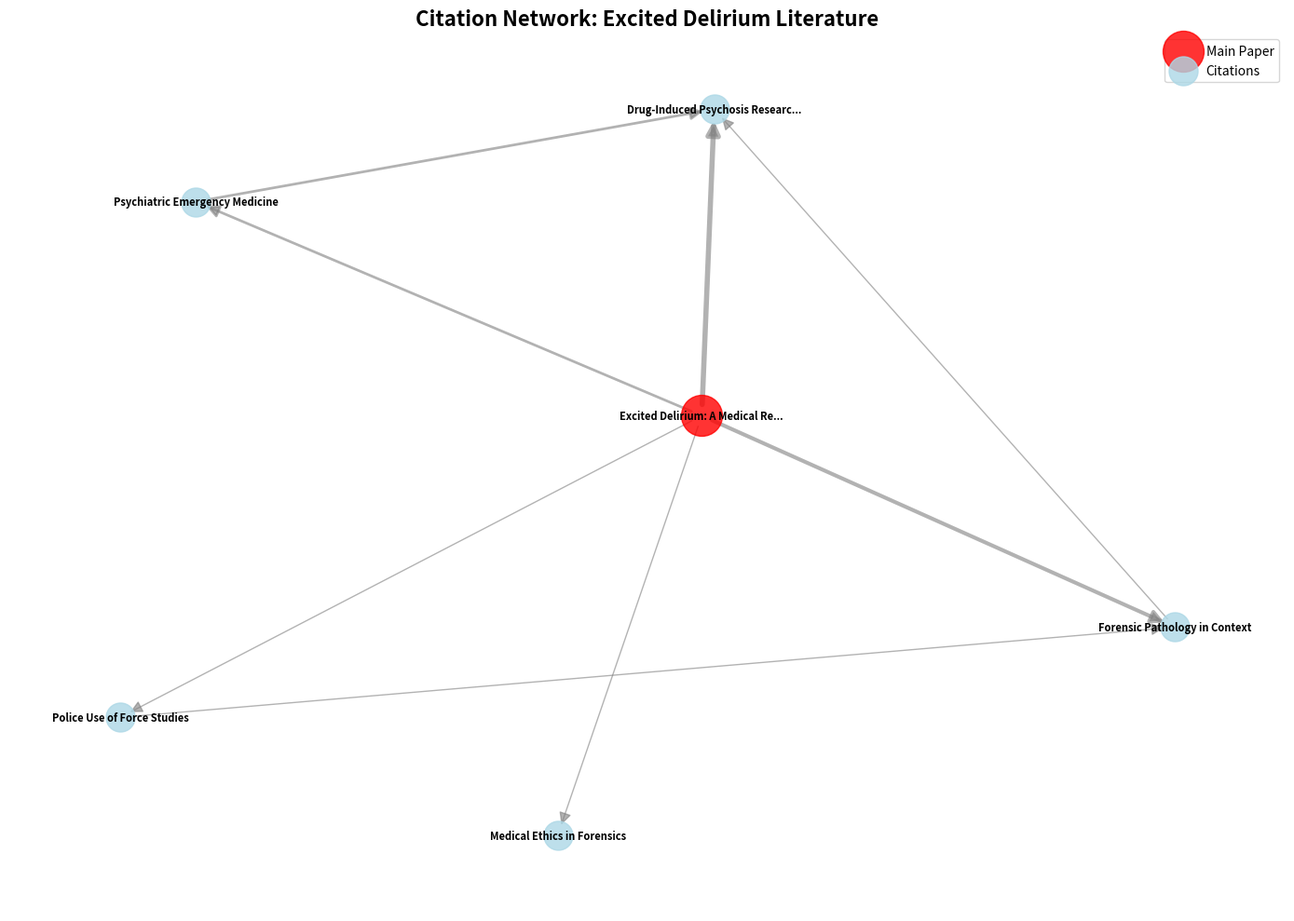

Source code (Python):
#!/usr/bin/env python3
"""
Simple Citation Network Demo
Creates sample nodes and edges tables to demonstrate the concept
"""

import pandas as pd
import networkx as nx
import matplotlib.pyplot as plt

def create_sample_citation_network():
    """Create sample citation data to demonstrate network structure"""
    
    # Sample nodes (papers in the network)
    nodes_data = [
        {
            'id': 'main_paper',
            'label': 'Excited Delirium: A Medical Review',
            'type': 'main',
            'year': 2023,
            'authors': 'Johnson, M. et al.',
            'title': 'Excited Delirium: A Comprehensive Medical Review',
            'citation_count': 15
        },
        {
            'id': 'cite_1',
            'label': 'Forensic Pathology in Context',
            'type': 'citation',
            'year': 2020,
            'authors': 'Smith, J.',
            'title': 'Forensic Pathology in Context: Understanding Sudden Death',
            'citation_count': 45
        },
        {
            'id': 'cite_2',
            'label': 'Psychiatric Emergency Medicine',
            'type': 'citation',
            'year': 2019,
            'authors': 'Brown, K.',
            'title': 'Psychiatric Emergency Medicine: Current Practices',
            'citation_count': 32
        },
        {
            'id': 'cite_3',
            'label': 'Police Use of Force Studies',
            'type': 'citation',
            'year': 2021,
            'authors': 'Davis, L.',
            'title': 'Police Use of Force: A Statistical Analysis',
            'citation_count': 28
        },
        {
            'id': 'cite_4',
            'label': 'Drug-Induced Psychosis Research',
            'type': 'citation',
            'year': 2018,
            'authors': 'Wilson, R.',
            'title': 'Drug-Induced Psychosis: Clinical Manifestations',
            'citation_count': 55
        },
        {
            'id': 'cite_5',
            'label': 'Medical Ethics in Forensics',
            'type': 'citation',
            'year': 2022,
            'authors': 'Taylor, S.',
            'title': 'Medical Ethics in Forensic Investigations',
            'citation_count': 22
        }
    ]
    
    # Sample edges (citation relationships)
    edges_data = [
        {'source': 'main_paper', 'target': 'cite_1', 'weight': 3, 'type': 'citation'},
        {'source': 'main_paper', 'target': 'cite_2', 'weight': 2, 'type': 'citation'},
        {'source': 'main_paper', 'target': 'cite_3', 'weight': 1, 'type': 'citation'},
        {'source': 'main_paper', 'target': 'cite_4', 'weight': 4, 'type': 'citation'},
        {'source': 'main_paper', 'target': 'cite_5', 'weight': 1, 'type': 'citation'},
        {'source': 'cite_1', 'target': 'cite_4', 'weight': 1, 'type': 'citation'},
        {'source': 'cite_2', 'target': 'cite_4', 'weight': 2, 'type': 'citation'},
        {'source': 'cite_3', 'target': 'cite_1', 'weight': 1, 'type': 'citation'},
    ]
    
    return pd.DataFrame(nodes_data), pd.DataFrame(edges_data)

def visualize_network(nodes_df, edges_df, save_plot=True):
    """Create a network visualization"""
    
    # Create NetworkX graph
    G = nx.from_pandas_edgelist(edges_df, source='source', target='target', 
                               edge_attr='weight', create_using=nx.DiGraph())
    
    # Add node attributes
    for _, row in nodes_df.iterrows():
        if row['id'] in G.nodes():
            G.nodes[row['id']].update(row.to_dict())
    
    # Create visualization
    plt.figure(figsize=(14, 10))
    
    # Position nodes using spring layout
    pos = nx.spring_layout(G, k=2, iterations=50)
    
    # Draw nodes with different colors for different types
    main_nodes = [node for node in G.nodes() if G.nodes[node].get('type') == 'main']
    citation_nodes = [node for node in G.nodes() if G.nodes[node].get('type') == 'citation']
    
    nx.draw_networkx_nodes(G, pos, nodelist=main_nodes, node_color='red', 
                          node_size=1000, alpha=0.8, label='Main Paper')
    nx.draw_networkx_nodes(G, pos, nodelist=citation_nodes, node_color='lightblue', 
                          node_size=500, alpha=0.8, label='Citations')
    
    # Draw edges with varying thickness based on weight
    edges = G.edges()
    weights = [G[u][v]['weight'] for u, v in edges]
    nx.draw_networkx_edges(G, pos, width=weights, alpha=0.6, 
                          edge_color='gray', arrows=True, arrowsize=20)
    
    # Add labels
    labels = {node: G.nodes[node].get('label', node)[:30] + '...' 
              if len(G.nodes[node].get('label', node)) > 30 
              else G.nodes[node].get('label', node) 
              for node in G.nodes()}
    nx.draw_networkx_labels(G, pos, labels, font_size=8, font_weight='bold')
    
    plt.title("Citation Network: Excited Delirium Literature", fontsize=16, fontweight='bold')
    plt.legend()
    plt.axis('off')
    plt.tight_layout()
    
    if save_plot:
        plt.savefig('citation_network_visualization.png', dpi=300, bbox_inches='tight')
        print("Network visualization saved as 'citation_network_visualization.png'")
    
    plt.show()

def analyze_network(nodes_df, edges_df):
    """Perform basic network analysis"""
    
    G = nx.from_pandas_edgelist(edges_df, source='source', target='target', 
                               create_using=nx.DiGraph())
    
    print("Citation Network Analysis")
    print("=" * 40)
    print(f"Number of nodes (papers): {len(G.nodes())}")
    print(f"Number of edges (citations): {len(G.edges())}")
    print(f"Network density: {nx.density(G):.3f}")
    
    print("\nMost Cited Papers (by in-degree):")
    in_degrees = dict(G.in_degree())
    sorted_by_citations = sorted(in_degrees.items(), key=lambda x: x[1], reverse=True)
    for node, degree in sorted_by_citations[:5]:
        title = nodes_df[nodes_df['id'] == node]['title'].iloc[0] if not nodes_df[nodes_df['id'] == node].empty else node
        print(f"  {title[:50]}... : {degree} citations")
    
    print("\nMost Citing Papers (by out-degree):")
    out_degrees = dict(G.out_degree())
    sorted_by_citing = sorted(out_degrees.items(), key=lambda x: x[1], reverse=True)
    for node, degree in sorted_by_citing[:5]:
        title = nodes_df[nodes_df['id'] == node]['title'].iloc[0] if not nodes_df[nodes_df['id'] == node].empty else node
        print(f"  {title[:50]}... : cites {degree} papers")

def main():
    """Run the citation network demo"""
    
    print("Creating sample citation network...")
    nodes_df, edges_df = create_sample_citation_network()
    
    # Save to CSV files
    nodes_df.to_csv('sample_citation_nodes.csv', index=False)
    edges_df.to_csv('sample_citation_edges.csv', index=False)
    print("Sample data saved to CSV files")
    
    # Display the data
    print("\nNodes Table:")
    print(nodes_df.to_string(index=False))
    
    print("\nEdges Table:")
    print(edges_df.to_string(index=False))
    
    # Analyze the network
    print("\n")
    analyze_network(nodes_df, edges_df)
    
    # Create visualization
    print("\nCreating network visualization...")
    visualize_network(nodes_df, edges_df)

if __name__ == "__main__":
    main()
